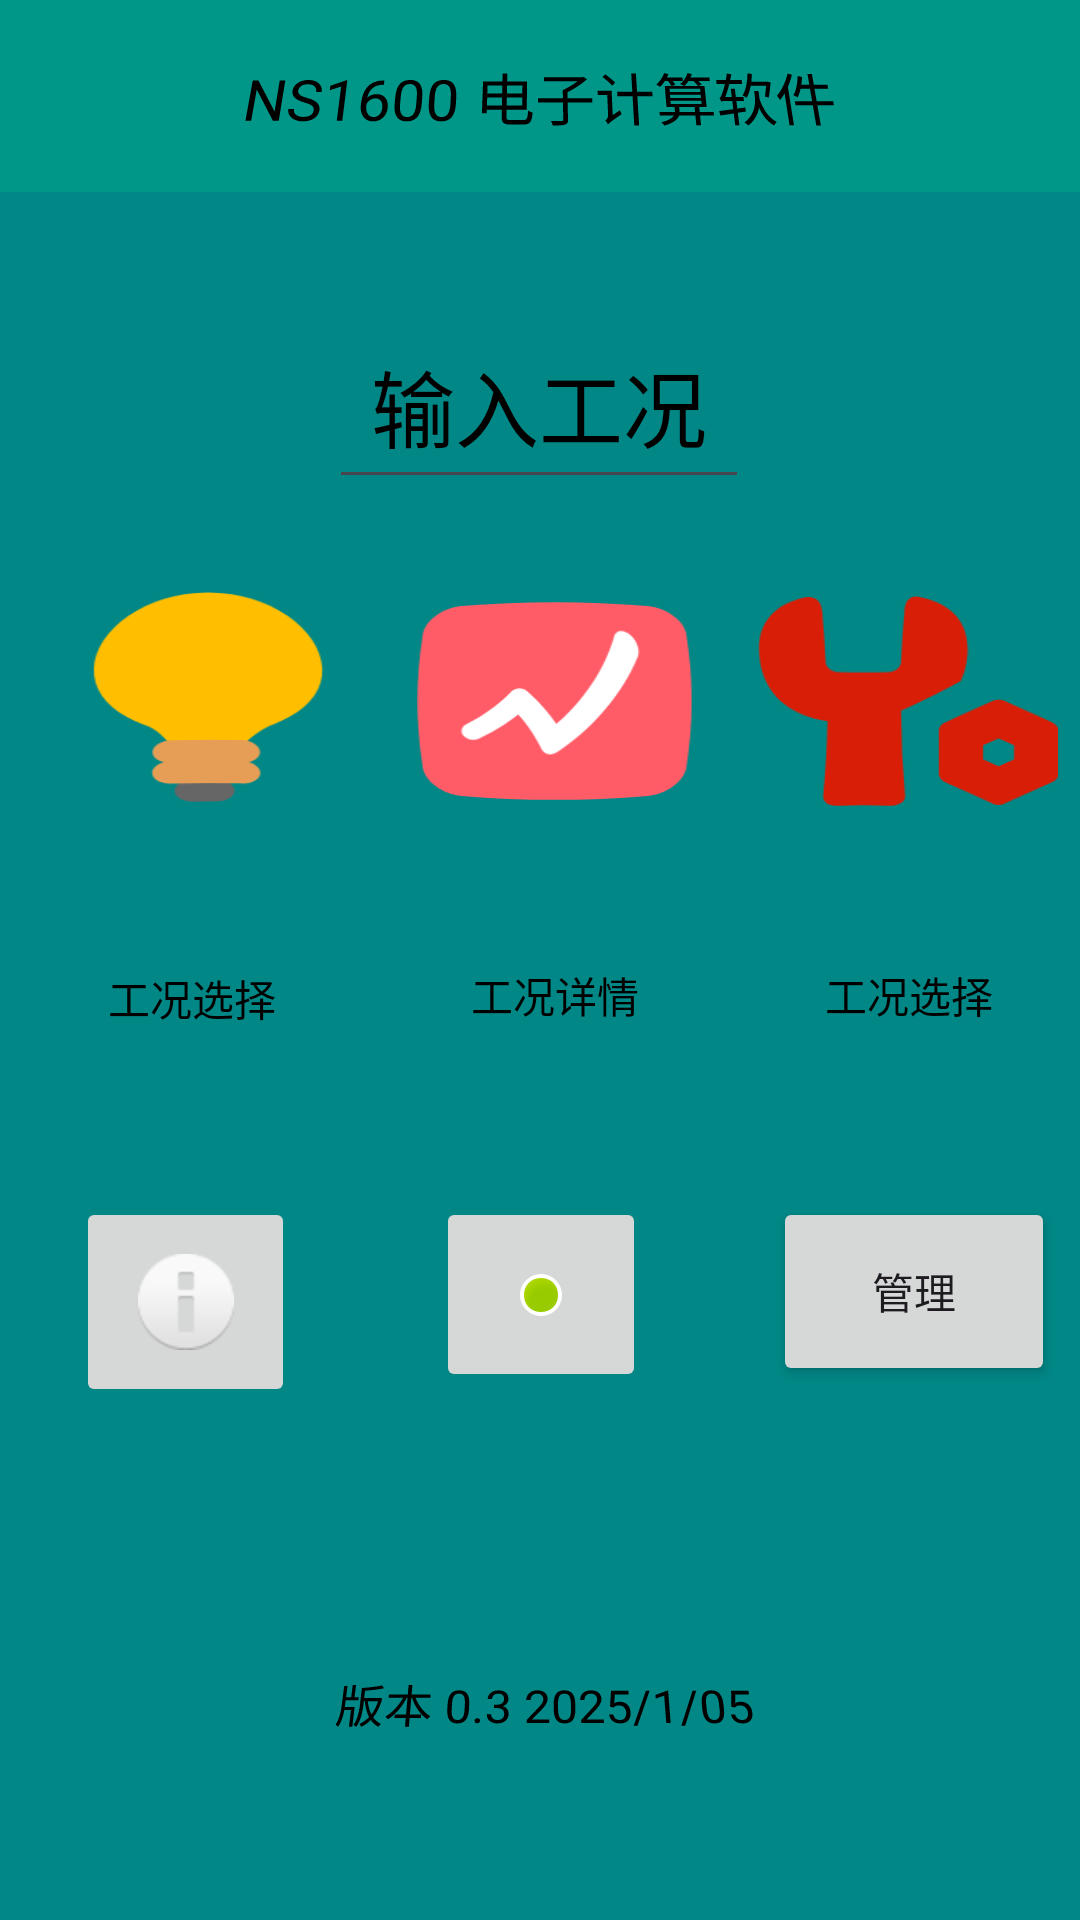

This screen was rendered from an Android layout file. Write that file and the resources it references.
<!-- AndroidManifest.xml: application theme Theme.NSgk -->
<!-- res/layout/activity_main.xml -->
<?xml version="1.0" encoding="utf-8"?>
<androidx.constraintlayout.widget.ConstraintLayout xmlns:android="http://schemas.android.com/apk/res/android"
    xmlns:app="http://schemas.android.com/apk/res-auto"
    xmlns:tools="http://schemas.android.com/tools"
    android:layout_width="match_parent"
    android:layout_height="match_parent"
    android:background="@color/design_default_color_secondary_variant"
    tools:context=".nsgk.activity_main">


    <androidx.appcompat.widget.Toolbar
        android:id="@+id/toolbar"
        android:layout_width="match_parent"
        android:layout_height="wrap_content"
        android:background="@color/colorPrimary"
        android:theme="@style/ThemeOverlay.AppCompat.Dark.ActionBar"
        app:layout_constraintTop_toTopOf="parent"
        tools:ignore="ExtraText"
        tools:layout_editor_absoluteX="0dp">

        
        <TextView
            android:layout_width="wrap_content"
            android:layout_height="wrap_content"
            android:layout_gravity="center"
            android:gravity="center"
            android:rotationX="20"
            android:text="@string/ns1600"
            android:textColor="#000000"
            android:textSize="20sp"
            tools:layout_editor_absoluteX="127dp"
            tools:layout_editor_absoluteY="20dp" />
    </androidx.appcompat.widget.Toolbar>

    <TextView
        android:id="@+id/textView5"
        android:layout_width="224dp"
        android:layout_height="66dp"
        android:layout_gravity="center"
        android:gravity="center"
        android:rotationX="20"
        android:text="@string/vsion"
        android:textColor="#000000"
        android:textSize="16sp"
        app:layout_constraintBottom_toBottomOf="parent"
        app:layout_constraintEnd_toEndOf="parent"
        app:layout_constraintHorizontal_bias="0.512"
        app:layout_constraintStart_toStartOf="parent"
        app:layout_constraintTop_toTopOf="@+id/guideline3"
        app:layout_constraintVertical_bias="0.863"
        tools:ignore="TextSizeCheck" />

    <androidx.constraintlayout.widget.Barrier
        android:layout_width="wrap_content"
        android:layout_height="wrap_content"
        app:barrierDirection="top" />

    <androidx.constraintlayout.widget.Guideline
        android:id="@+id/guideline"
        android:layout_width="wrap_content"
        android:layout_height="wrap_content"
        android:orientation="horizontal"
        app:layout_constraintGuide_percent="0.28" />

    <TextView
        android:id="@+id/textView"
        android:layout_width="wrap_content"
        android:layout_height="wrap_content"
        android:textColor="#000000" />

    <androidx.constraintlayout.widget.Guideline
        android:id="@+id/guideline3"
        android:layout_width="wrap_content"
        android:layout_height="wrap_content"
        android:orientation="horizontal"
        app:layout_constraintGuide_percent="0.45" />

    <androidx.constraintlayout.widget.Guideline
        android:id="@+id/guideline4"
        android:layout_width="wrap_content"
        android:layout_height="wrap_content"
        android:orientation="vertical"
        app:layout_constraintGuide_percent="0.34306568" />

    <ImageButton
        android:id="@+id/imageButton2"
        android:layout_width="92dp"
        android:layout_height="66dp"
        android:background="@drawable/ic_tool"
        android:contentDescription="@string/todo"
        app:layout_constraintBottom_toTopOf="@+id/guideline3"
        app:layout_constraintEnd_toStartOf="@+id/guideline5"
        app:layout_constraintStart_toStartOf="@+id/guideline4"
        app:layout_constraintTop_toTopOf="@+id/guideline"
        tools:ignore="ImageContrastCheck,DuplicateSpeakableTextCheck,TouchTargetSizeCheck" />

    <ImageButton
        android:id="@+id/imageButton"
        android:layout_width="100dp"
        android:layout_height="70dp"
        android:layout_marginStart="16dp"
        android:background="@drawable/ic_idledasd"
        android:contentDescription="@string/todo"
        app:layout_constraintBottom_toTopOf="@+id/guideline3"
        app:layout_constraintEnd_toStartOf="@+id/guideline4"
        app:layout_constraintHorizontal_bias="0.44"
        app:layout_constraintStart_toStartOf="parent"
        app:layout_constraintTop_toTopOf="@+id/guideline"
        app:layout_constraintVertical_bias="0.462"
        tools:ignore="ImageContrastCheck,MissingConstraints,DuplicateSpeakableTextCheck" />

    <ImageButton
        android:id="@+id/imageButton1"
        android:layout_width="100dp"
        android:layout_height="70dp"
        android:background="@drawable/ic_launcher"
        android:contentDescription="@string/todo"
        app:layout_constraintBottom_toTopOf="@+id/guideline3"
        app:layout_constraintEnd_toEndOf="parent"
        app:layout_constraintHorizontal_bias="0.483"
        app:layout_constraintStart_toStartOf="@+id/guideline5"
        app:layout_constraintTop_toTopOf="@+id/guideline"
        tools:ignore="ImageContrastCheck" />

    <androidx.constraintlayout.widget.Guideline
        android:id="@+id/guideline5"
        android:layout_width="wrap_content"
        android:layout_height="wrap_content"
        android:orientation="vertical"
        app:layout_constraintGuide_percent="0.6836983" />

    <EditText
        android:id="@+id/editTextNumber"
        android:layout_width="140dp"
        android:layout_height="65dp"
        android:layout_marginTop="24dp"
        android:autofillHints=""
        android:ems="10"
        android:gravity="center"
        android:hint="@string/editTextNumber"
        android:inputType="number"
        android:textColorHint="#000000"
        android:textColorLink="#DD9090"
        android:textSize="28sp"
        app:layout_constraintBottom_toTopOf="@+id/guideline"
        app:layout_constraintEnd_toEndOf="parent"
        app:layout_constraintHorizontal_bias="0.498"
        app:layout_constraintStart_toStartOf="parent"
        app:layout_constraintTop_toBottomOf="@+id/toolbar"
        tools:ignore="LabelFor,SpeakableTextPresentCheck" />

    <androidx.constraintlayout.widget.Guideline
        android:id="@+id/guideline2"
        android:layout_width="wrap_content"
        android:layout_height="wrap_content"
        android:orientation="horizontal"
        app:layout_constraintGuide_begin="375dp" />

    <TextView
        android:id="@+id/textView9"
        android:layout_width="61dp"
        android:layout_height="21dp"
        android:text="@string/button1"
        android:textColor="#000000"
        app:layout_constraintBottom_toTopOf="@+id/guideline2"
        app:layout_constraintEnd_toStartOf="@+id/guideline4"
        app:layout_constraintHorizontal_bias="0.575"
        app:layout_constraintStart_toStartOf="parent"
        app:layout_constraintTop_toTopOf="@+id/guideline3"
        app:layout_constraintVertical_bias="0.52"
        tools:ignore="TextSizeCheck" />

    <TextView
        android:id="@+id/textView10"
        android:layout_width="wrap_content"
        android:layout_height="wrap_content"
        android:text="@string/WorkingConditionDetails"
        android:textColor="#000000"
        app:layout_constraintBottom_toTopOf="@+id/guideline2"
        app:layout_constraintEnd_toStartOf="@+id/guideline5"
        app:layout_constraintStart_toStartOf="@+id/guideline4"
        app:layout_constraintTop_toTopOf="@+id/guideline3" />

    <TextView
        android:id="@+id/textView11"
        android:layout_width="wrap_content"
        android:layout_height="wrap_content"
        android:text="@string/button1"
        android:textColor="#000000"
        app:layout_constraintBottom_toTopOf="@+id/guideline2"
        app:layout_constraintEnd_toEndOf="parent"
        app:layout_constraintStart_toStartOf="@+id/guideline5"
        app:layout_constraintTop_toTopOf="@+id/guideline3" />

    <ImageButton
        android:id="@+id/imageButton3"
        android:layout_width="73dp"
        android:layout_height="70dp"
        android:layout_marginTop="24dp"
        app:layout_constraintEnd_toStartOf="@+id/guideline4"
        app:layout_constraintStart_toStartOf="parent"
        app:layout_constraintTop_toTopOf="@+id/guideline2"
        app:srcCompat="@android:drawable/ic_dialog_info"
        android:contentDescription="TODO" />

    <ImageButton
        android:id="@+id/imageButton5"
        android:layout_width="70dp"
        android:layout_height="65dp"
        android:layout_marginTop="24dp"
        app:layout_constraintEnd_toStartOf="@+id/guideline5"
        app:layout_constraintHorizontal_bias="0.414"
        app:layout_constraintStart_toStartOf="@+id/guideline4"
        app:layout_constraintTop_toTopOf="@+id/guideline2"
        app:srcCompat="@android:drawable/presence_online"
        android:contentDescription="TODO"/>

    <Button
        android:id="@+id/btnLogin"
        android:layout_width="94dp"
        android:layout_height="63dp"
        android:layout_marginTop="24dp"
        android:text="管理"
        app:layout_constraintEnd_toEndOf="parent"
        app:layout_constraintHorizontal_bias="0.589"
        app:layout_constraintStart_toStartOf="@+id/guideline5"
        app:layout_constraintTop_toTopOf="@+id/guideline2" />


</androidx.constraintlayout.widget.ConstraintLayout>
<!-- resources referenced by this layout -->
<resources>
  <color name="colorPrimary">#009688</color>
  <!-- drawable ic_idledasd: png bitmap (drawable, 5795 bytes) -->
  <!-- drawable ic_launcher: png bitmap (drawable, 8533 bytes) -->
  <!-- drawable ic_tool: png bitmap (drawable, 7503 bytes) -->
  <string name="WorkingConditionDetails">工况详情</string>
  <string name="button1">工况选择</string>
  <string name="editTextNumber">输入工况</string>
  <string name="ns1600">NS1600 电子计算软件</string>
  <string name="todo">TODO</string>
  <string name="vsion">版本 0.3 2025/1/05</string>
  <style name="Theme.NSgk" parent="Base.Theme.NSgk">
          
          <item name="colorPrimary">@color/colorPrimary</item>
          <item name="colorPrimaryDark">@color/colorPrimary</item> 
          <item name="colorAccent">@color/colorAccent</item>
      </style>
  <style name="Base.Theme.NSgk" parent="Theme.Material3.DayNight.NoActionBar">
  
          
          
      </style>
  <color name="colorAccent">#FFFFFFFF</color>
</resources>
